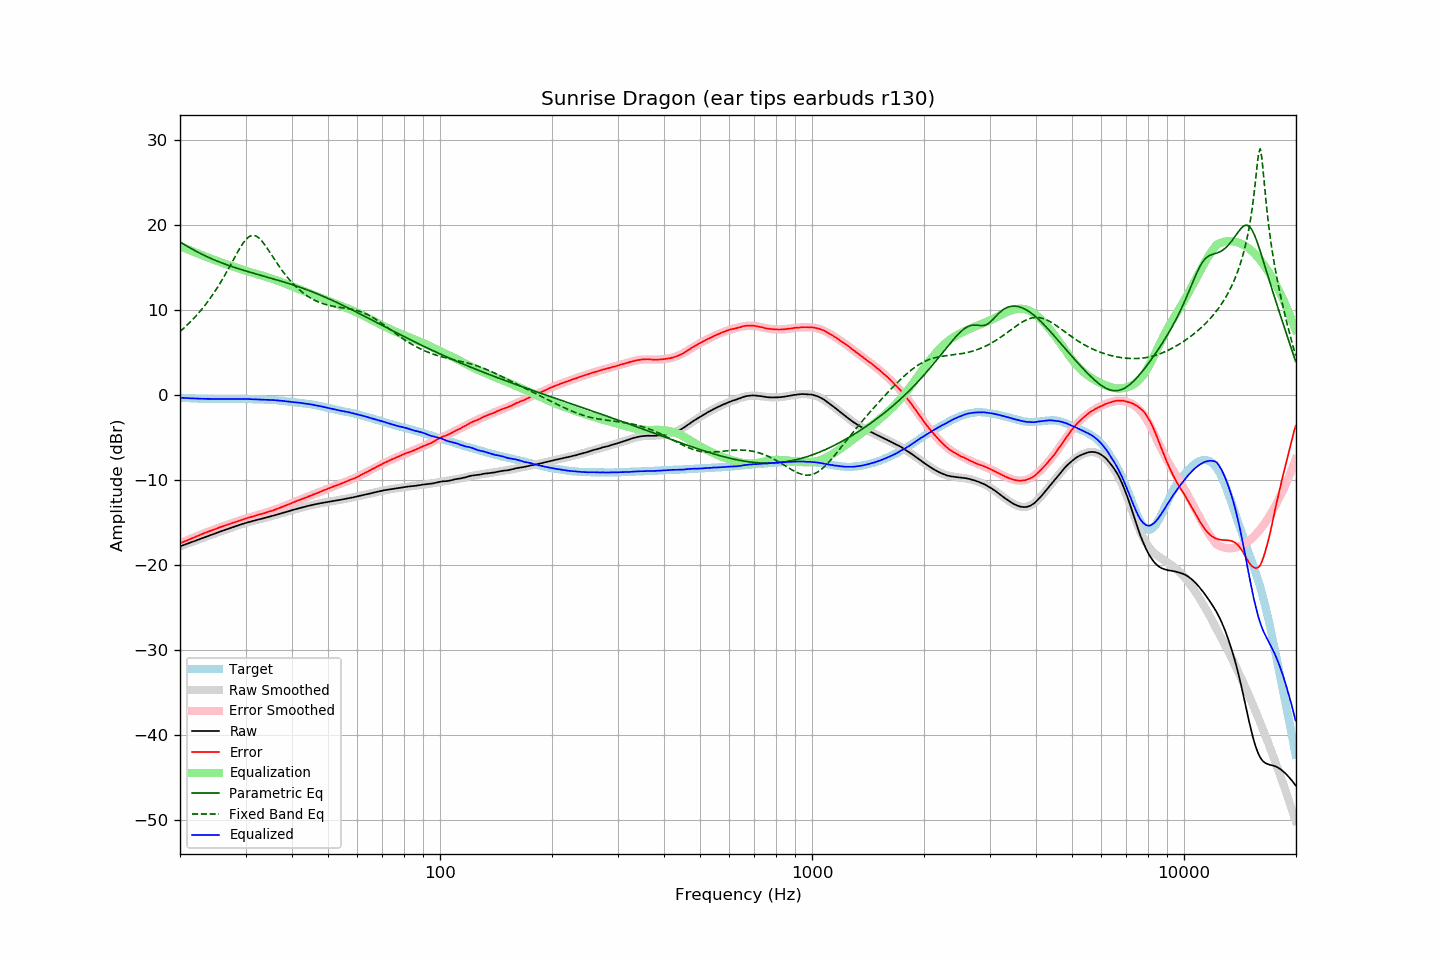

Data behind this chart, as committed beside it:
frequency, raw, error, smoothed, error_smoothed, equalization, parametric_eq, fixed_band_eq, equalized_raw, equalized_smoothed, target
20.00, -17.85, -17.50, -17.85, -17.50, 17.50, 17.98, 7.43, -0.35, -0.35, -0.36
20.20, -17.78, -17.42, -17.78, -17.42, 17.42, 17.86, 7.59, -0.37, -0.37, -0.37
20.40, -17.71, -17.33, -17.71, -17.33, 17.33, 17.75, 7.76, -0.38, -0.38, -0.38
20.61, -17.64, -17.26, -17.64, -17.25, 17.25, 17.63, 7.93, -0.39, -0.39, -0.39
20.81, -17.57, -17.16, -17.57, -17.17, 17.17, 17.52, 8.11, -0.40, -0.40, -0.41
21.02, -17.50, -17.09, -17.50, -17.09, 17.09, 17.41, 8.29, -0.41, -0.41, -0.42
21.23, -17.43, -17.01, -17.43, -17.01, 17.01, 17.30, 8.48, -0.42, -0.42, -0.43
21.44, -17.36, -16.94, -17.36, -16.93, 16.93, 17.19, 8.67, -0.43, -0.43, -0.42
21.66, -17.29, -16.86, -17.29, -16.85, 16.85, 17.08, 8.86, -0.44, -0.44, -0.44
21.87, -17.22, -16.78, -17.22, -16.77, 16.77, 16.98, 9.07, -0.45, -0.45, -0.44
22.09, -17.15, -16.69, -17.15, -16.69, 16.69, 16.88, 9.27, -0.46, -0.46, -0.46
22.31, -17.08, -16.61, -17.08, -16.62, 16.62, 16.78, 9.48, -0.46, -0.46, -0.47
22.54, -17.01, -16.54, -17.01, -16.54, 16.54, 16.68, 9.70, -0.47, -0.47, -0.48
22.76, -16.94, -16.46, -16.94, -16.47, 16.47, 16.59, 9.92, -0.48, -0.48, -0.48
22.99, -16.87, -16.39, -16.87, -16.39, 16.39, 16.49, 10.15, -0.48, -0.48, -0.49
23.22, -16.80, -16.31, -16.80, -16.32, 16.32, 16.40, 10.39, -0.49, -0.49, -0.50
23.45, -16.73, -16.24, -16.73, -16.24, 16.24, 16.31, 10.63, -0.49, -0.49, -0.49
23.69, -16.66, -16.17, -16.66, -16.17, 16.17, 16.22, 10.88, -0.50, -0.50, -0.50
23.92, -16.59, -16.08, -16.59, -16.09, 16.09, 16.13, 11.14, -0.50, -0.50, -0.51
24.16, -16.52, -16.02, -16.53, -16.02, 16.02, 16.05, 11.40, -0.50, -0.50, -0.50
24.40, -16.46, -15.96, -16.46, -15.95, 15.95, 15.97, 11.67, -0.51, -0.51, -0.50
24.65, -16.39, -15.89, -16.39, -15.88, 15.88, 15.88, 11.95, -0.51, -0.51, -0.51
24.89, -16.32, -15.81, -16.32, -15.81, 15.81, 15.81, 12.23, -0.51, -0.51, -0.51
25.14, -16.25, -15.73, -16.25, -15.74, 15.74, 15.73, 12.52, -0.51, -0.51, -0.52
25.39, -16.18, -15.66, -16.18, -15.67, 15.67, 15.65, 12.82, -0.51, -0.51, -0.52
25.65, -16.11, -15.60, -16.12, -15.60, 15.60, 15.58, 13.13, -0.51, -0.51, -0.52
25.91, -16.05, -15.54, -16.05, -15.53, 15.53, 15.50, 13.44, -0.52, -0.52, -0.52
26.16, -15.98, -15.47, -15.98, -15.47, 15.47, 15.43, 13.77, -0.52, -0.52, -0.51
26.43, -15.91, -15.40, -15.92, -15.40, 15.40, 15.36, 14.09, -0.51, -0.52, -0.52
26.69, -15.85, -15.34, -15.85, -15.33, 15.33, 15.29, 14.43, -0.52, -0.52, -0.52
26.96, -15.78, -15.27, -15.78, -15.27, 15.27, 15.23, 14.77, -0.52, -0.52, -0.52
27.23, -15.71, -15.20, -15.71, -15.20, 15.20, 15.16, 15.11, -0.51, -0.51, -0.52
27.50, -15.65, -15.14, -15.65, -15.14, 15.14, 15.09, 15.46, -0.52, -0.51, -0.52
27.77, -15.58, -15.07, -15.58, -15.07, 15.07, 15.03, 15.81, -0.51, -0.51, -0.51
28.05, -15.52, -15.00, -15.52, -15.01, 15.01, 14.97, 16.16, -0.51, -0.51, -0.52
28.33, -15.45, -14.94, -15.45, -14.94, 14.94, 14.91, 16.50, -0.51, -0.51, -0.51
28.62, -15.39, -14.89, -15.39, -14.88, 14.88, 14.84, 16.84, -0.51, -0.51, -0.51
28.90, -15.32, -14.82, -15.33, -14.82, 14.82, 14.78, 17.17, -0.50, -0.51, -0.50
29.19, -15.26, -14.77, -15.27, -14.76, 14.76, 14.73, 17.48, -0.50, -0.51, -0.50
29.48, -15.20, -14.69, -15.21, -14.70, 14.70, 14.67, 17.76, -0.50, -0.51, -0.51
29.78, -15.14, -14.64, -15.15, -14.64, 14.64, 14.61, 18.03, -0.51, -0.51, -0.51
30.08, -15.08, -14.58, -15.09, -14.58, 14.58, 14.55, 18.26, -0.51, -0.51, -0.51
30.38, -15.03, -14.51, -15.04, -14.52, 14.52, 14.50, 18.45, -0.51, -0.52, -0.53
30.68, -14.98, -14.46, -14.98, -14.46, 14.46, 14.44, 18.59, -0.52, -0.52, -0.53
30.99, -14.93, -14.41, -14.93, -14.40, 14.40, 14.39, 18.69, -0.53, -0.53, -0.53
31.30, -14.88, -14.36, -14.88, -14.35, 14.35, 14.33, 18.74, -0.53, -0.53, -0.53
31.61, -14.83, -14.30, -14.83, -14.29, 14.29, 14.28, 18.74, -0.54, -0.54, -0.54
31.93, -14.78, -14.23, -14.78, -14.24, 14.24, 14.22, 18.69, -0.55, -0.55, -0.56
32.24, -14.73, -14.18, -14.74, -14.18, 14.18, 14.17, 18.59, -0.55, -0.55, -0.55
32.57, -14.68, -14.12, -14.69, -14.13, 14.13, 14.12, 18.45, -0.56, -0.56, -0.57
32.89, -14.64, -14.07, -14.64, -14.07, 14.07, 14.06, 18.27, -0.57, -0.57, -0.57
33.22, -14.59, -14.01, -14.59, -14.02, 14.02, 14.01, 18.06, -0.57, -0.57, -0.58
33.55, -14.54, -13.96, -14.54, -13.96, 13.96, 13.96, 17.82, -0.58, -0.58, -0.58
33.89, -14.50, -13.92, -14.49, -13.91, 13.91, 13.90, 17.56, -0.60, -0.59, -0.59
34.23, -14.45, -13.85, -14.44, -13.85, 13.85, 13.85, 17.29, -0.60, -0.60, -0.61
34.57, -14.39, -13.79, -14.39, -13.79, 13.79, 13.79, 17.01, -0.60, -0.61, -0.61
34.92, -14.34, -13.72, -14.34, -13.73, 13.73, 13.74, 16.72, -0.62, -0.62, -0.63
35.27, -14.29, -13.69, -14.29, -13.66, 13.66, 13.69, 16.43, -0.63, -0.63, -0.61
35.62, -14.24, -13.61, -14.24, -13.60, 13.60, 13.63, 16.14, -0.64, -0.64, -0.64
35.97, -14.18, -13.54, -14.18, -13.54, 13.54, 13.58, 15.85, -0.65, -0.65, -0.64
... 635 more rows
